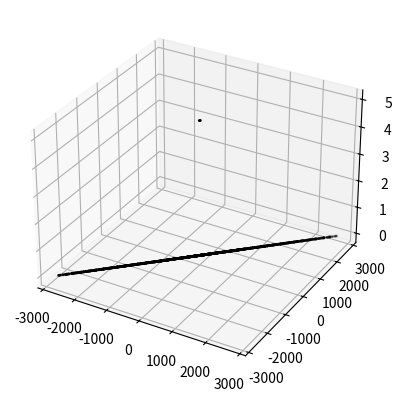

Recreate this plot in Python.
import matplotlib as mpl
from mpl_toolkits.mplot3d import Axes3D
import numpy as np
import matplotlib.pyplot as plt
import matplotlib.cm as cmx


IMAGE = plt.figure()
ax = IMAGE.add_subplot(111, projection='3d')
samNum1 = 1000
spConst1 = 10.0
r = np.linspace(0,89*np.pi, samNum1)
T, ZZ = np.meshgrid(r, [0,1])
XX = spConst1 * (np.cos(T) + T* np.sin(T))
YY = spConst1 * (np.sin(T) - T * np.cos(T))
amp1 = 2
sigma_x1 = 0.75
sigma_y1 = 0.75
theta11 = np.pi
a11 = np.cos(theta11)**2 / (2 * sigma_x1**2) + np.sin(theta11)**2 / (2 * sigma_y1**2)
b11 = - np.sin(2 * theta11) / (4 * sigma_x1**2) - np.sin(2 * theta11) / (4 * sigma_y1**2)
c11 = np.sin(theta11)**2 / (2 * sigma_x1**2) + np.cos(theta11)**2 / (2 * sigma_y1**2)

coords = np.zeros([samNum1, 3])
coords[:,0] = spConst1 * (np.cos(r) + r * np.sin(r)) # x coord
coords[:,1] = spConst1 * (np.sin(r) - r * np.cos(r)) # y coord
coords[:,2] = amp1 * np.exp(-(a11 * coords[:,0]**2 - 2 * b11 * coords[:,0]*coords[:,1] + c11 * coords[:,1]**2))

ZZ[1,:] = coords[:,2]

#ax.plot_surface(X,Y,Z)
ax.scatter(coords[:,0], coords[:,0], coords[:,2], s=1, c='black')


spConst2 = -10.0
t11 = np.linspace(0,89*np.pi, samNum1)

T1, Z11 = np.meshgrid(t11, [0,1])
X1 = spConst2 * (np.cos(T1) + T1* np.sin(T1))
Y1 = spConst2 * (np.sin(T1) - T1 * np.cos(T1))


sigma_x = -0.75
sigma_y = -0.75
theta111 = np.pi
a1111 = np.cos(theta111)**2 / (2 * sigma_x**2) + np.sin(theta111)**2 / (2 * sigma_y**2)
b1111 = - np.sin(2 * theta111) / (4 * sigma_x**2) - np.sin(2 * theta111) / (4 * sigma_y**2)
c1111 = np.sin(theta111)**2 / (2 * sigma_x**2) + np.cos(theta111)**2 / (2 * sigma_y**2)

coords = np.zeros([samNum1, 3])
coords[:,0] = spConst2 * (np.cos(t11) + t11 * np.sin(t11)) # x coord
coords[:,1] = spConst2 * (np.sin(t11) - t11 * np.cos(t11)) # y coord
coords[:,2] = amp1 * np.exp(-(a1111 * coords[:,0]**2 - 2 * b1111 * coords[:,0]*coords[:,1] + c1111 * coords[:,1]**2))

Z11[1,:] = coords[:,2]

#ax.plot_surface(X,Y,Z)
ax.scatter(coords[:,0], coords[:,0], coords[:,2], s=1, c='black')


plt.show()
